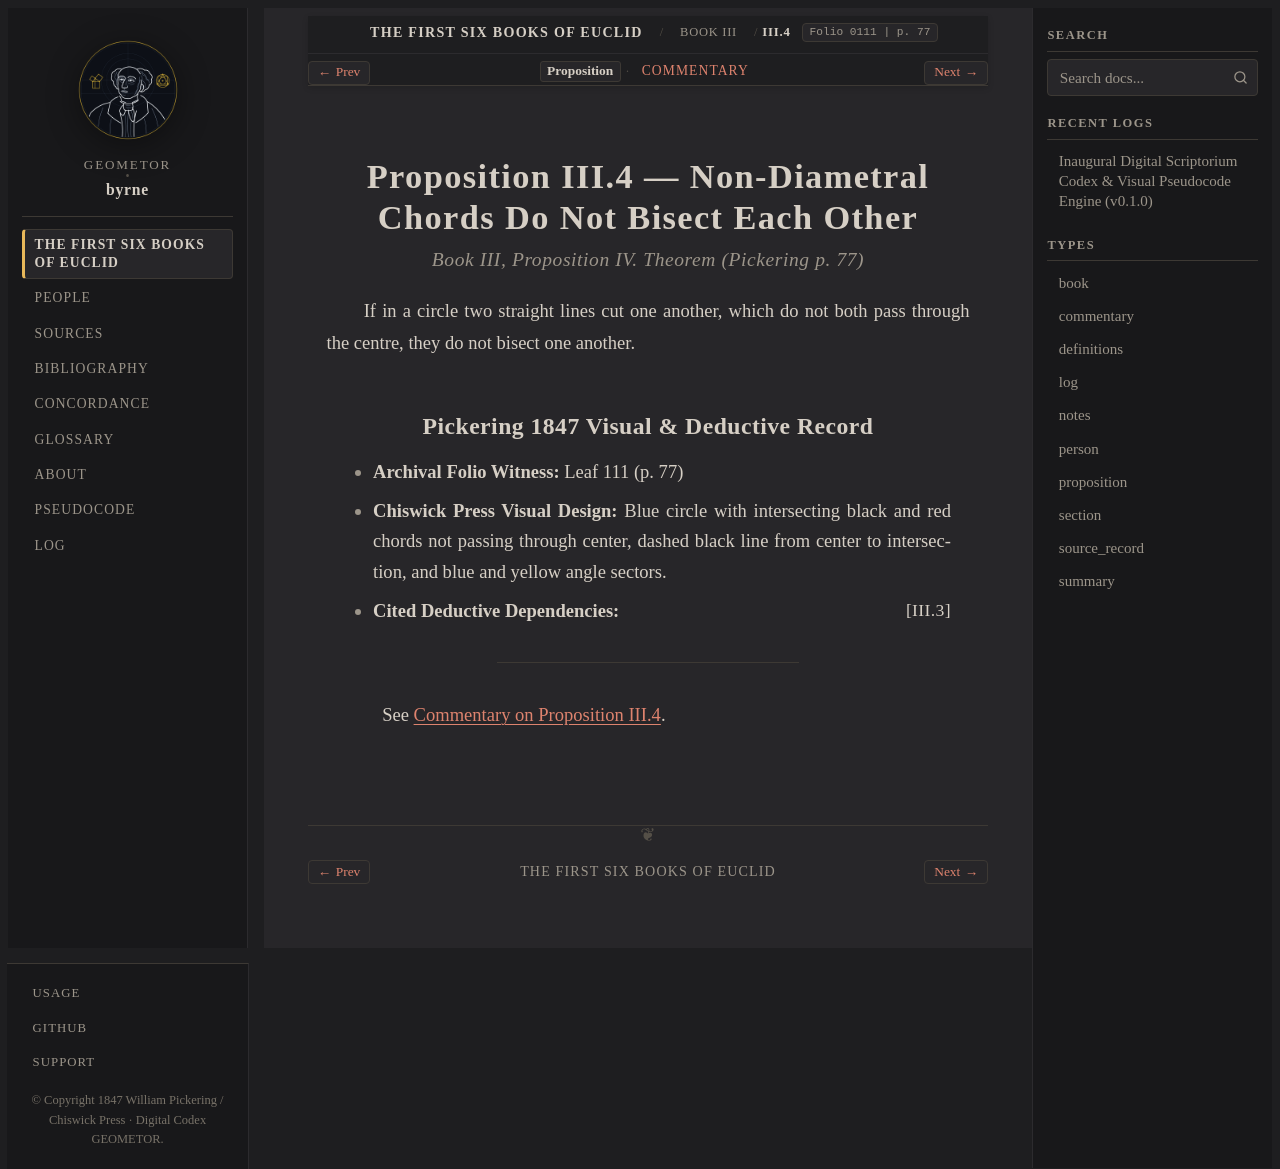

repository: geometor/byrne · page: coloured_euclid/book-iii/04/index.html · generator: sphinx

:canonical_id: III.4
:book: III
:proposition: 4
:order: 4
:type: proposition
:title: Proposition III.4 — Non-Diametral Chords Do Not Bisect Each Other
:folio: 0111
:page: 77

.. _byrne-iii-4:

.. folio:: 0111
   :page: 77

Proposition III.4 — Non-Diametral Chords Do Not Bisect Each Other
=================================================================

.. rubric:: Book III, Proposition IV. Theorem (*Pickering p. 77*)

If in a circle two straight lines cut one another, which do not both pass through the centre, they do not bisect one another.

Pickering 1847 Visual & Deductive Record
----------------------------------------

* **Archival Folio Witness:** Leaf 111 (p. 77)
* **Chiswick Press Visual Design:** Blue circle with intersecting black and red chords not passing through center, dashed black line from center to intersection, and blue and yellow angle sectors.
* **Cited Deductive Dependencies:** :just:`III.3`

----

See :ref:`Commentary on Proposition III.4 <byrne-iii-4-commentary>`.

.. toctree::
   :hidden:

   commentary
